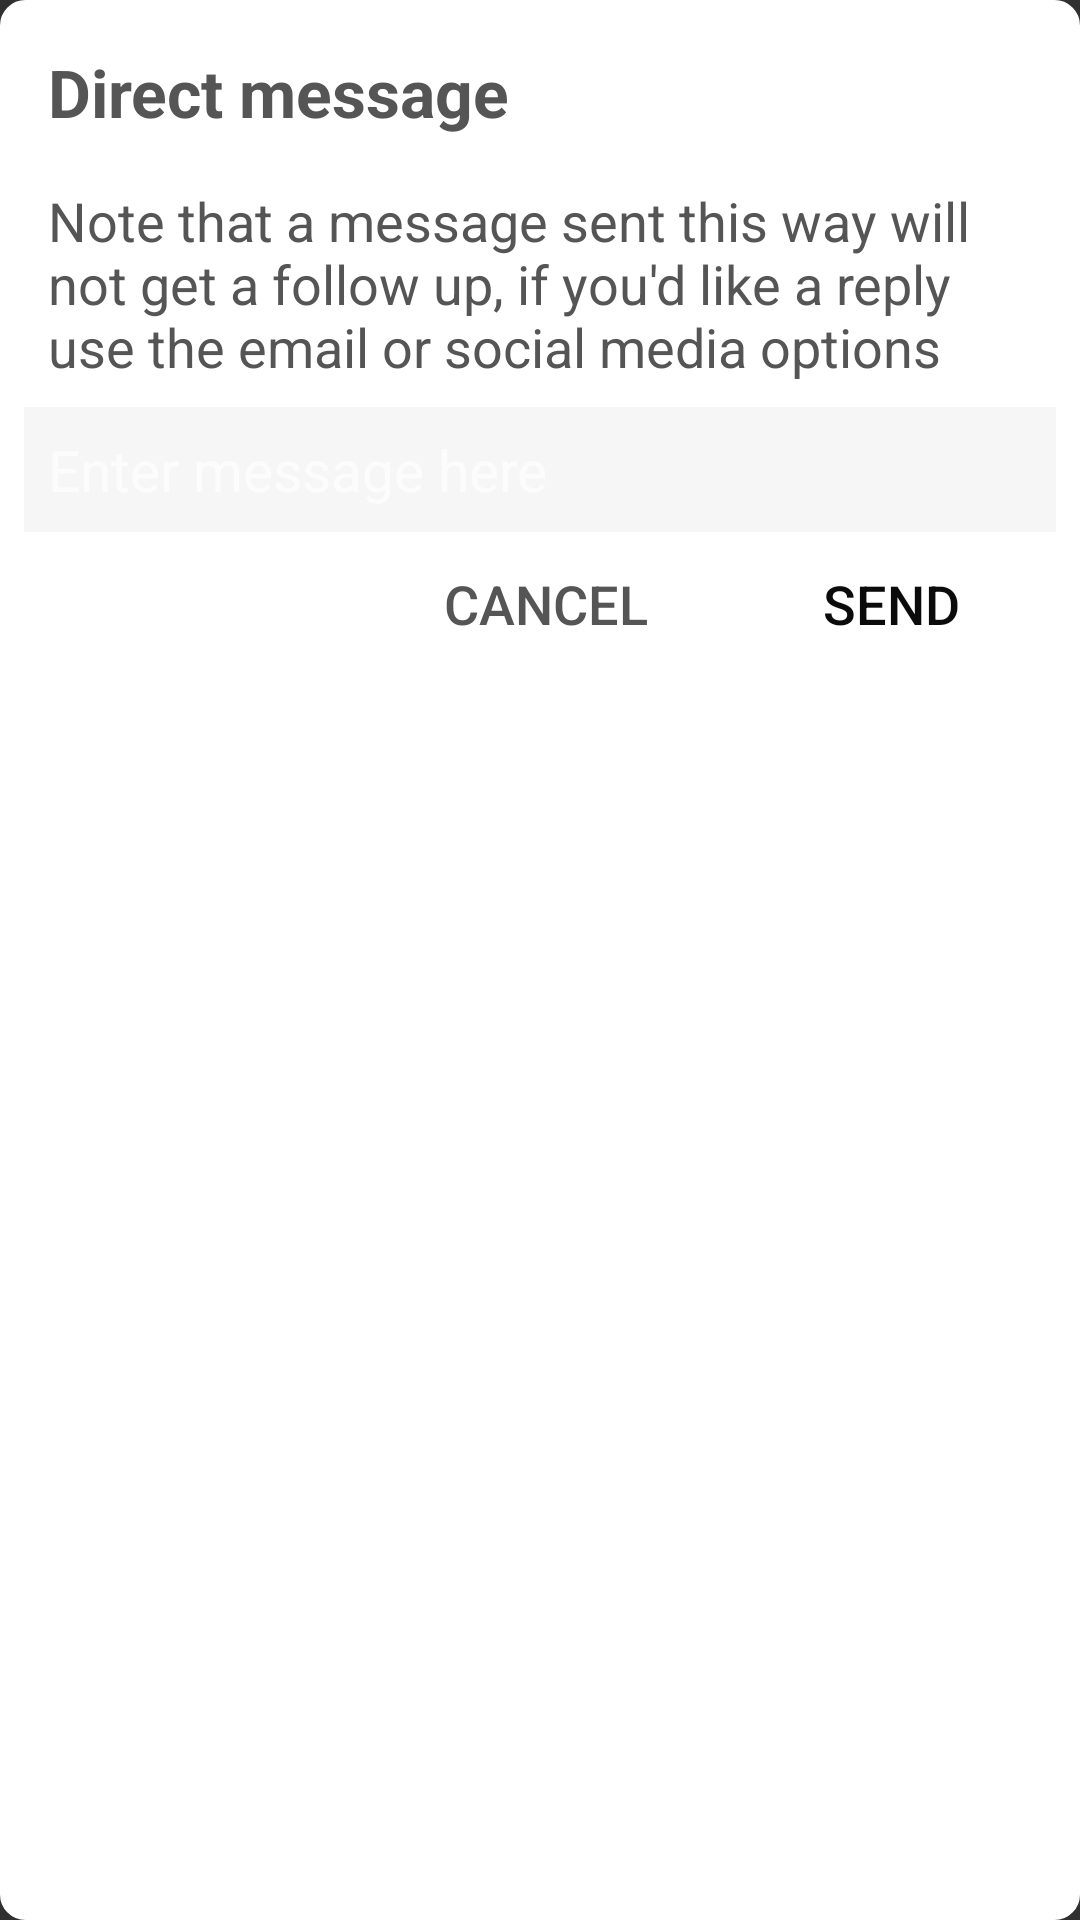

This screen was rendered from an Android layout file. Write that file and the resources it references.
<!-- AndroidManifest.xml: application theme Theme.AppCompat.NoActionBar -->
<!-- res/layout/send_direct_message.xml -->
<LinearLayout xmlns:android="http://schemas.android.com/apk/res/android"
    android:layout_width="fill_parent"
    android:layout_height="wrap_content"
    android:background="@drawable/round_rect"
    android:orientation="vertical"
    android:padding="8dp">

    <TextView
        android:layout_width="fill_parent"
        android:layout_height="wrap_content"
        android:ellipsize="end"
        android:maxLines="1"

        android:padding="8dp"
        android:text="Direct message"
        android:textColor="@color/dark_grey_text"
        android:textSize="22sp"
        android:textStyle="bold" />

    <TextView
        android:layout_width="fill_parent"
        android:layout_height="wrap_content"
        android:ellipsize="end"
        android:padding="8dp"
        android:text="Note that a message sent this way will not get a follow up, if you'd like a reply use the email or social media options"
        android:textColor="@color/dark_grey_text"
        android:textSize="18sp" />

    <EditText
        android:layout_width="fill_parent"
        android:layout_height="wrap_content"
        android:background="#09000000"
        android:hint="Enter message here"
        android:padding="8dp"
        android:textColor="@color/dark_grey"
        android:textSize="19sp" />

    <include
        android:id="@+id/send_cancel"
        layout="@layout/send_cancel"
        android:layout_width="wrap_content"
        android:layout_height="wrap_content"
        android:layout_gravity="right" />
</LinearLayout>
<!-- res/layout/send_cancel.xml (included above) -->
<?xml version="1.0" encoding="utf-8"?>
<RelativeLayout xmlns:android="http://schemas.android.com/apk/res/android"
    android:layout_width="wrap_content"
    android:layout_height="wrap_content"
    android:orientation="vertical">

    <Button
        android:id="@+id/cancel"
        android:layout_width="wrap_content"
        android:layout_height="wrap_content"
        android:background="@drawable/white_button_selector"
        android:minWidth="120dp"
        android:padding="8dp"
        android:text="Cancel"
        android:textColor="@color/dark_grey_text"
        android:textSize="18sp" />

    <Button
        android:id="@+id/send"
        android:layout_width="wrap_content"
        android:layout_height="wrap_content"
        android:layout_toRightOf="@+id/cancel"
        android:background="@drawable/white_button_selector"
        android:minWidth="110dp"
        android:padding="8dp"
        android:text="Send"
        android:textColor="@color/current_charity_color"
        android:textSize="18sp" />

</RelativeLayout>
<!-- resources referenced by this layout -->
<resources>
  <color name="current_charity_color">#ff0b0b0b</color>
  <color name="dark_grey">#272727</color>
  <color name="dark_grey_text">#555555</color>
  <!-- drawable round_rect (drawable) -->
  <?xml version="1.0" encoding="utf-8"?>
  <shape xmlns:android="http://schemas.android.com/apk/res/android">
  
      <corners
          android:bottomLeftRadius="8dp"
          android:bottomRightRadius="8dp"
          android:radius="8dp"
          android:topLeftRadius="8dp"
          android:topRightRadius="8dp" />
      <stroke
          android:width="1dp"
          android:color="#ffffff" />
  
      <solid android:color="#ffffff" />
  
  </shape>
</resources>
